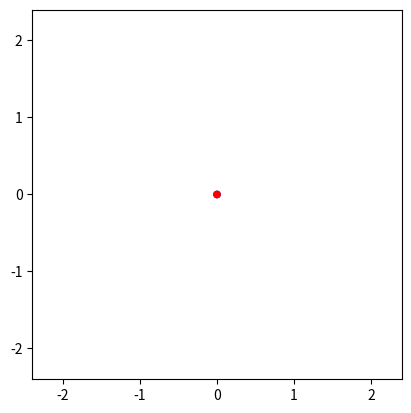

Python code for this plot:
import numpy as np
import matplotlib.pyplot as plt
import sys
from matplotlib.animation import FuncAnimation

sys.setrecursionlimit(10000)

length1 = 1
length2 = 1
mass1 = 1000
mass2 = 1000
gravity = 100
dt = 0.01
final_time = 10
steps = final_time / dt

theta1_0 = np.radians(60)
omega1_0 = 0
theta2_0 = np.radians(30)
omega2_0 = 0

def coordinates(theta1, theta2):
    x1 = length1 * np.sin(theta1)
    y1 = -length1 * np.cos(theta1)
    x2 = x1 + length2 * np.sin(theta2)
    y2 = y1 - length2 * np.cos(theta2)
    return x1, y1, x2, y2

angles1 = [theta1_0]
velocities1 = [omega1_0]
angles2 = [theta2_0]
velocities2 = [omega2_0]

x1_0, y1_0, x2_0, y2_0 = coordinates(theta1_0, theta2_0)
KE1 = 0.5 * mass1 * (length1 * omega1_0) ** 2
KE2 = 0.5 * mass2 * ((length1 * omega1_0) ** 2 + (length2 * omega2_0) ** 2 + 2 * length1 * length2 * omega1_0 * omega2_0 * np.cos(theta1_0 - theta2_0))
PE1 = mass1 * gravity * y1_0
PE2 = mass2 * gravity * y2_0

KE = [KE1 + KE2]
PE = [PE1 + PE2]
actualME = KE[0] + PE[0]
ME = [KE[0] + PE[0]]
error = [ME[0] - actualME]

def simulate(index, theta1_prev, omega1_prev, theta2_prev, omega2_prev):
    if index >= steps:
        return

    a21 = 1/5
    a31, a32 = 3/40, 9/40
    a41, a42, a43 = 44/45, -56/15, 32/9
    a51, a52, a53, a54 = 19372/6561, -25360/2187, 64448/6561, -212/729
    a61, a62, a63, a64, a65 = 9017/3168, -355/33, 46732/5247, 49/176, -5103/18656
    a71, a72, a73, a74, a75, a76 = 35/384, 0, 500/1113, 125/192, -2187/6784, 11/84
    b1, b2, b3, b4, b5, b6, b7 = 35/384, 0, 500/1113, 125/192, -2187/6784, 11/84, 0

    y = np.array([theta1_prev, omega1_prev, theta2_prev, omega2_prev])

    def ODE_system(state):
        theta1, omega1, theta2, omega2 = state
        delta = theta1 - theta2
        den = 2 * mass1 + mass2 - mass2 * np.cos(2 * delta)
        dtheta1_dt = omega1
        dtheta2_dt = omega2
        domega1_dt = (-gravity * (2 * mass1 + mass2) * np.sin(theta1)
                      - mass2 * gravity * np.sin(theta1 - 2 * theta2)
                      - 2 * np.sin(delta) * mass2 * (omega2 ** 2 * length2 + omega1 ** 2 * length1 * np.cos(delta))) / (length1 * den)
        domega2_dt = (2 * np.sin(delta) * (omega1 ** 2 * length1 * (mass1 + mass2)
                     + gravity * (mass1 + mass2) * np.cos(theta1)
                     + omega2 ** 2 * length2 * mass2 * np.cos(delta))) / (length2 * den)
        return np.array([dtheta1_dt, domega1_dt, dtheta2_dt, domega2_dt])

    k1 = dt * ODE_system(y)
    k2 = dt * ODE_system(y + a21 * k1)
    k3 = dt * ODE_system(y + a31 * k1 + a32 * k2)
    k4 = dt * ODE_system(y + a41 * k1 + a42 * k2 + a43 * k3)
    k5 = dt * ODE_system(y + a51 * k1 + a52 * k2 + a53 * k3 + a54 * k4)
    k6 = dt * ODE_system(y + a61 * k1 + a62 * k2 + a63 * k3 + a64 * k4 + a65 * k5)
    k7 = dt * ODE_system(y + a71 * k1 + a72 * k2 + a73 * k3 + a74 * k4 + a75 * k5 + a76 * k6)

    y_new = y + b1 * k1 + b2 * k2 + b3 * k3 + b4 * k4 + b5 * k5 + b6 * k6 + b7 * k7

    theta1_new, omega1_new, theta2_new, omega2_new = y_new

    angles1.append(theta1_new)
    velocities1.append(omega1_new)
    angles2.append(theta2_new)
    velocities2.append(omega2_new)

    x1, y1, x2, y2 = coordinates(theta1_new, theta2_new)
    KE1_new = 0.5 * mass1 * (length1 * omega1_new) ** 2
    KE2_new = 0.5 * mass2 * ((length1 * omega1_new) ** 2 + (length2 * omega2_new) ** 2 + 2 * length1 * length2 * omega1_new * omega2_new * np.cos(theta1_new - theta2_new))
    PE1_new = mass1 * gravity * y1
    PE2_new = mass2 * gravity * y2
    KE.append(KE1_new + KE2_new)
    PE.append(PE1_new + PE2_new)
    ME.append(KE1_new + KE2_new + PE1_new + PE2_new)
    error.append(KE1_new + KE2_new + PE1_new + PE2_new - actualME)

    return simulate(index + 1, theta1_new, omega1_new, theta2_new, omega2_new)

simulate(1, theta1_0, omega1_0, theta2_0, omega2_0)

fig, ax = plt.subplots()
ax.set_xlim(-(length1 + length2) * 1.2, (length1 + length2) * 1.2)
ax.set_ylim(-(length1 + length2) * 1.2, (length1 + length2) * 1.2)
ax.set_aspect('equal')

line1, = ax.plot([], [], lw=3, c='k')
line2, = ax.plot([], [], lw=3, c='k')
bob1 = plt.Circle((0, 0), 0.05, fc='b')
bob2 = plt.Circle((0, 0), 0.05, fc='r')
ax.add_patch(bob1)
ax.add_patch(bob2)

def init():
    line1.set_data([], [])
    line2.set_data([], [])
    bob1.set_center((0, 0))
    bob2.set_center((0, 0))
    return line1, line2, bob1, bob2

kinetic_text = ax.text(-(length1 + length2), (length1 + length2) * 1.3, '', fontsize=12, bbox=dict(facecolor='red', alpha=0.5))
potential_text = ax.text(-(length1 + length2), (length1 + length2) * 1.1, '', fontsize=12, bbox=dict(facecolor='blue', alpha=0.5))
mechanical_text = ax.text(-(length1 + length2), (length1 + length2) * 0.9, '', fontsize=12, bbox=dict(facecolor='yellow', alpha=0.5))
ME_error = ax.text(-(length1 + length2), (length1 + length2) * 0.7, '', fontsize=12, bbox=dict(facecolor='white', alpha=0.5))

def update(frame):
    x1, y1, x2, y2 = coordinates(angles1[frame], angles2[frame])
    line1.set_data([0, x1], [0, y1])
    line2.set_data([x1, x2], [y1, y2])
    bob1.set_center((x1, y1))
    bob2.set_center((x2, y2))
    kinetic_text.set_text(f'Kinetic Energy: {KE[frame]:.2f} J')
    potential_text.set_text(f'Potential Energy: {PE[frame]:.2f} J')
    mechanical_text.set_text(f'Total Energy: {ME[frame]:.2f} J')
    ME_error.set_text(f'ME Error: {error[frame]:.2f} J')
    return line1, line2, bob1, bob2, kinetic_text, potential_text, mechanical_text, ME_error

ani = FuncAnimation(fig, update, frames=int(steps), init_func=init, blit=True, interval=dt*1000)

plt.show()
